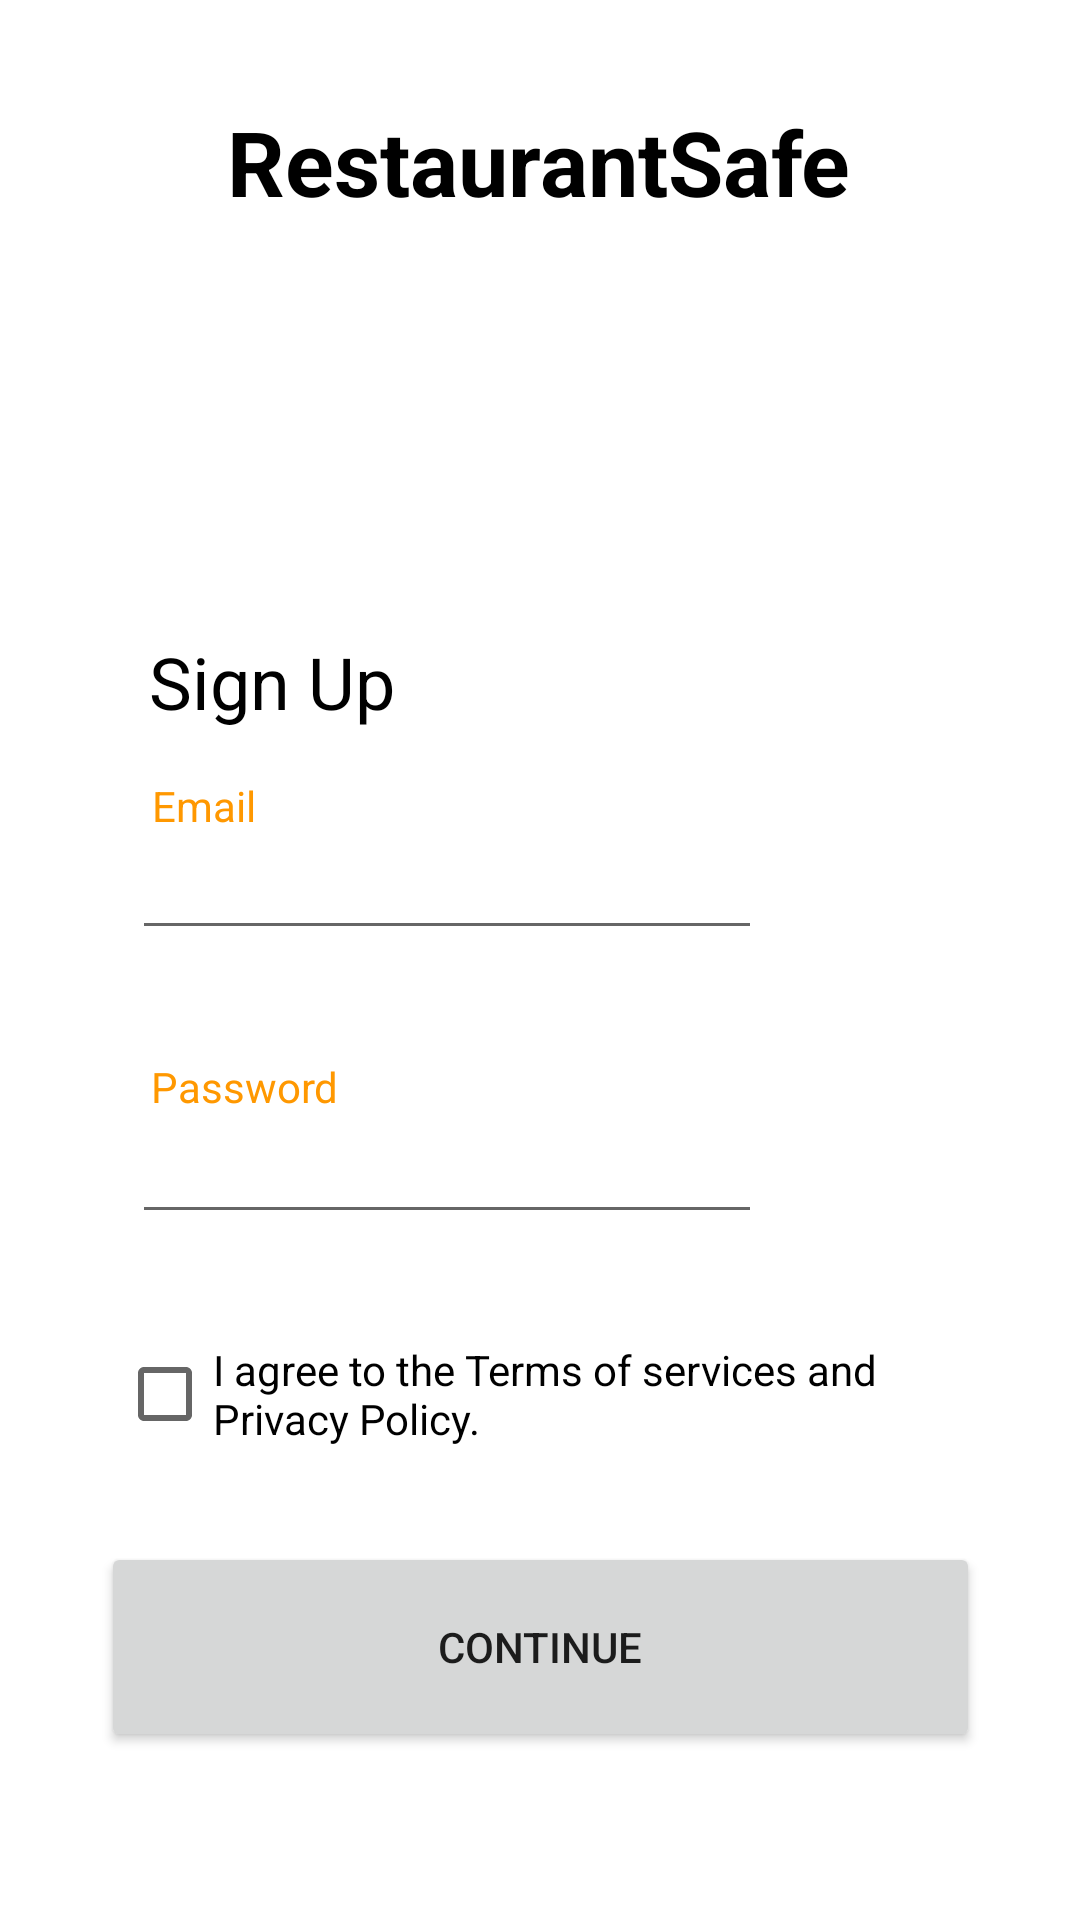

Produce the Android XML layout that renders to this screen, including the resource entries it uses.
<!-- AndroidManifest.xml: application theme Theme.RestaurantSafe -->
<!-- res/layout/sign_up.xml -->
<?xml version="1.0" encoding="utf-8"?>
<androidx.constraintlayout.widget.ConstraintLayout xmlns:android="http://schemas.android.com/apk/res/android"
    xmlns:app="http://schemas.android.com/apk/res-auto"
    android:layout_width="match_parent"
    android:layout_height="match_parent">

    <TextView
        android:id="@+id/textView10"
        android:layout_width="wrap_content"
        android:layout_height="wrap_content"
        android:text="RestaurantSafe"
        android:textColor="@color/black"
        android:textSize="30sp"
        android:textStyle="bold"
        app:layout_constraintBottom_toBottomOf="parent"
        app:layout_constraintEnd_toEndOf="parent"
        app:layout_constraintHorizontal_bias="0.497"
        app:layout_constraintStart_toStartOf="parent"
        app:layout_constraintTop_toTopOf="parent"
        app:layout_constraintVertical_bias="0.056" />

    <ImageView
        android:id="@+id/imageView5"
        android:layout_width="125dp"
        android:layout_height="125dp"
        app:layout_constraintBottom_toBottomOf="parent"
        app:layout_constraintEnd_toEndOf="parent"
        app:layout_constraintHorizontal_bias="0.493"
        app:layout_constraintStart_toStartOf="parent"
        app:layout_constraintTop_toTopOf="parent"
        app:layout_constraintVertical_bias="0.15"
        app:srcCompat="@drawable/logo" />

    <TextView
        android:id="@+id/textView"
        android:layout_width="wrap_content"
        android:layout_height="wrap_content"
        android:text="Sign Up"
        android:textColor="@color/black"
        android:textSize="24sp"
        app:layout_constraintBottom_toBottomOf="parent"
        app:layout_constraintEnd_toEndOf="parent"
        app:layout_constraintHorizontal_bias="0.179"
        app:layout_constraintStart_toStartOf="parent"
        app:layout_constraintTop_toTopOf="parent"
        app:layout_constraintVertical_bias="0.347" />

    <CheckBox
        android:id="@+id/checkBox2"
        android:layout_width="260dp"
        android:layout_height="51dp"
        android:text="I agree to the Terms of services and Privacy Policy."
        app:layout_constraintBottom_toBottomOf="parent"
        app:layout_constraintEnd_toEndOf="parent"
        app:layout_constraintHorizontal_bias="0.39"
        app:layout_constraintStart_toStartOf="parent"
        app:layout_constraintTop_toTopOf="parent"
        app:layout_constraintVertical_bias="0.746" />

    <EditText
        android:id="@+id/editTextTextPassword2"
        android:layout_width="wrap_content"
        android:layout_height="wrap_content"
        android:ems="10"
        android:inputType="textPassword"
        app:layout_constraintBottom_toBottomOf="parent"
        app:layout_constraintEnd_toEndOf="parent"
        app:layout_constraintHorizontal_bias="0.293"
        app:layout_constraintStart_toStartOf="parent"
        app:layout_constraintTop_toTopOf="parent"
        app:layout_constraintVertical_bias="0.618" />

    <TextView
        android:id="@+id/textView8"
        android:layout_width="wrap_content"
        android:layout_height="wrap_content"
        android:text="Password"
        android:textColor="@color/purple_500"
        app:layout_constraintBottom_toBottomOf="parent"
        app:layout_constraintEnd_toEndOf="parent"
        app:layout_constraintHorizontal_bias="0.169"
        app:layout_constraintStart_toStartOf="parent"
        app:layout_constraintTop_toTopOf="parent"
        app:layout_constraintVertical_bias="0.568" />

    <TextView
        android:id="@+id/textView2"
        android:layout_width="wrap_content"
        android:layout_height="wrap_content"
        android:text="Email"
        android:textColor="@color/purple_500"
        app:layout_constraintBottom_toBottomOf="parent"
        app:layout_constraintEnd_toEndOf="parent"
        app:layout_constraintHorizontal_bias="0.156"
        app:layout_constraintStart_toStartOf="parent"
        app:layout_constraintTop_toTopOf="parent"
        app:layout_constraintVertical_bias="0.417" />

    <EditText
        android:id="@+id/editTextTextEmailAddress2"
        android:layout_width="wrap_content"
        android:layout_height="wrap_content"
        android:ems="10"
        android:inputType="textEmailAddress"
        app:layout_constraintBottom_toBottomOf="parent"
        app:layout_constraintEnd_toEndOf="parent"
        app:layout_constraintHorizontal_bias="0.293"
        app:layout_constraintStart_toStartOf="parent"
        app:layout_constraintTop_toTopOf="parent"
        app:layout_constraintVertical_bias="0.46" />

    <Button
        android:id="@+id/sign_up_btn"
        android:layout_width="293dp"
        android:layout_height="70dp"
        android:layout_marginBottom="56dp"
        android:text="Continue"
        app:layout_constraintBottom_toBottomOf="parent"
        app:layout_constraintEnd_toEndOf="parent"
        app:layout_constraintStart_toStartOf="parent" ></Button>

</androidx.constraintlayout.widget.ConstraintLayout>
<!-- resources referenced by this layout -->
<resources>
  <color name="black">#FF000000</color>
  <color name="purple_500">#FF9800</color>
  <style name="Theme.RestaurantSafe" parent="Theme.MaterialComponents.DayNight.DarkActionBar">
          
          <item name="colorPrimary">@color/purple_500</item>
          <item name="colorPrimaryVariant">@color/orange_700</item>
          <item name="colorOnPrimary">@color/white</item>
          
          <item name="colorSecondary">@color/teal_200</item>
          <item name="colorSecondaryVariant">@color/teal_700</item>
          <item name="colorOnSecondary">@color/black</item>
          
          <item name="android:statusBarColor">?attr/colorPrimaryVariant</item>
          
      </style>
  <color name="orange_700">#FF5722</color>
  <color name="white">#FFFFFFFF</color>
  <color name="teal_200">#FF03DAC5</color>
  <color name="teal_700">#FF018786</color>
</resources>
